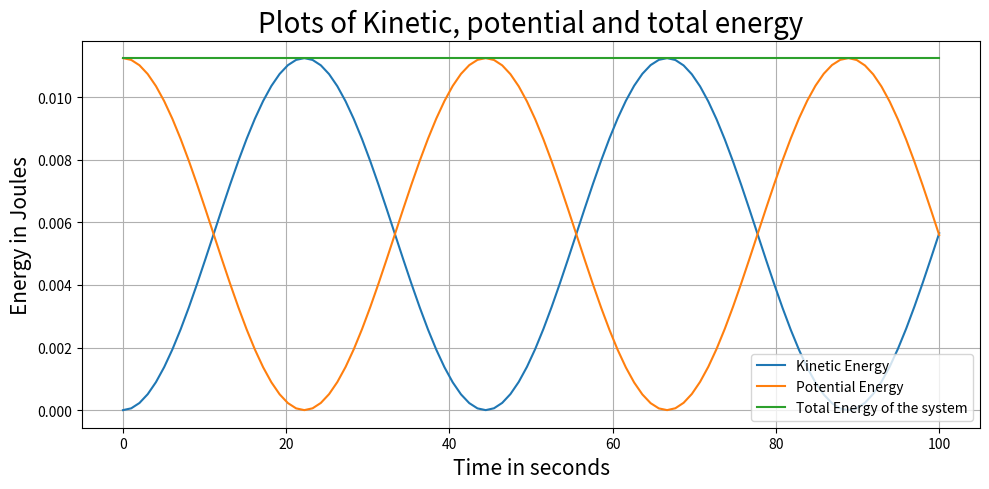

The matplotlib source for this figure: (Note: this script raises an exception after producing the figure.)
force_const = 0.01   # Force constant (N/m)
mass = 2.000         # Mass (kg)
amplitude = 1.500    # Amplitude (m)
max_time = 100       # Time to observe (s)
n_points = 100       # Number of points on each curve

# Import Python modules
import numpy as np
import matplotlib.pyplot as plt

def energy(k,m,A,t):
    omega = np.sqrt(k/m)
    kin_en = k*(A**2)*0.5*((np.sin(omega*t))**2) # Kinetic energy term
    pot_en = k*(A**2)*0.5*((np.cos(omega*t))**2) # Potential energy term
    tot_en =  kin_en + pot_en                    # Total energy term
    return kin_en, pot_en, tot_en
    

## Plotting each energies.

t_points = np.linspace(0,max_time,n_points)
kin_en, pot_en, tot_en = energy(force_const, mass, amplitude, t_points)

plt.figure(figsize=(10,5))
plt.plot(t_points, kin_en, label = "Kinetic Energy")
plt.plot(t_points, pot_en, label = "Potential Energy")
plt.plot(t_points, tot_en, label = "Total Energy of the system")
plt.xlabel("Time in seconds", fontsize=15)
plt.ylabel("Energy in Joules", fontsize=15)
plt.legend(loc = 'lower right')
plt.title("Plots of Kinetic, potential and total energy", fontsize=20)
plt.tight_layout()
plt.grid()

## List of parameter you can play with.

nu_inv_cm = 4401.0    # Fundamental vibrational frequency (in cm^-1)
m_1 = 1.0             # Mass of atom 1 (amu)
m_2 = 1.0             # Mass of atom 2 (amu)

Amp =  (10**(-11))    # Amplitude of classical vibrations (m).

time  = 0.6*10**(-13) # Time to observe vibrations (s)
t_step = 10**(-16)    # Time step (s)


import numpy as np
import matplotlib.pyplot as plt
import scipy.constants
from matplotlib import animation, rc
from IPython.display import HTML

## Introduce important constants here
speed_of_light = scipy.constants.speed_of_light # Speed of light
proton_m = scipy.constants.proton_mass # Proton rest mass
planck_const = scipy.constants.Planck

## Unit conversion of reduced mass, frequencies and force constants into SI units,
nu_inv_m = nu_inv_cm * 100
red_mass = (m_1*m_2)/(m_1 + m_2)
red_mass_kg = red_mass * proton_m
k = red_mass_kg * (2.0 * np.pi * speed_of_light * nu_inv_m)**2

## Obtain omega and written plot details.
omega = np.sqrt(k/red_mass_kg)
fig = plt.figure(figsize=(10,10)) 
ax = plt.axes(xlim=(0.00, time), ylim=(-1.200 * Amp, 1.200 * Amp)) 
ax.grid()
line, = ax.plot([], [], lw=2) 

# initialization function 
def init(): 
    # creating an empty plot/frame 
    line.set_data([], []) 
    return line, 

# lists to store x and y axis points 
xdata, ydata = [], [] 
def animate(i): 
    # t is a parameter 
    t = t_step*i 

# x, y values to be plotted 
    x = t
    y = Amp * np.cos(omega * t)

# appending new points to x, y axes points list 
    xdata.append(x) 
    ydata.append(y) 
    line.set_data(xdata, ydata) 
    return line, 

# setting a title for the plot 
plt.title('Classical Harmonic Oscillator motion of Molecules', fontsize = 20) 
plt.xlabel('Time in seconds', fontsize = 15)
plt.ylabel("Displcement from the equilibrium Bond distance", fontsize = 15)

plt.close()

n_frames = int(time/t_step)
anim = animation.FuncAnimation( fig, animate, init_func = init, frames = n_frames, interval=20, blit = False)
HTML(anim.to_html5_video())

# Parameters for H2
nu_inv_cm = 4401.0 # Fundamental vibrational frequency (in cm^-1)
m_1 = 1.0 # Mass of atom 1 (amu)
m_2 = 1.0 # Mass of atom 2 (amu)
#nu_inv_cm = 323.0 # Fundamental vibrational frequency (in cm^-1)
#m_1 = 79 # Mass of atom 1 (amu)
#m_2 = 79 # Mass of atom 2 (amu)
n_levels = 4
n_points = 100 # Number of points used for the plot

# Import Python modules
import numpy as np
import scipy.constants
import matplotlib.pyplot as plt

if n_levels < 2:
    raise Exception("Number of levels must be greater than 1")

# Physical constants
speed_of_light = scipy.constants.speed_of_light # Speed of light
proton_m = scipy.constants.proton_mass # Proton rest mass
planck_const = scipy.constants.Planck

# Convert vibrational frequency in SI units (m^1)
nu_inv_m = nu_inv_cm * 100

red_mass = m_1 * m_2 / (m_1 + m_2) # Reduced mass in amu
red_mass *= proton_m # Reduced mass in kg

force_const = red_mass * (2.0 * np.pi * speed_of_light * nu_inv_m)**2 # Force constant N m^-1

print ("Reduced mass: ", red_mass, "(kg)")
print ("Force constant:", force_const, "(N m^-1)")

nu = nu_inv_m * speed_of_light

energy_levels = np.zeros(n_levels)

for v in range(n_levels):
    energy_levels[v] = planck_const * nu * (v + 0.5)

# Define function to calculate harmonic potential for force constant k and position x
def harmonic_potential(k,x):
    return 0.5 * k * x**2

# Define x points
x_max = np.sqrt(2.0 * energy_levels / force_const)
x_max = x_max[-1] + (x_max[-1] - x_max[-2]) / 2
x_points = np.linspace(-x_max, x_max ,n_points)

# Evaluate potential at each x
V = harmonic_potential(force_const, x_points)

# Set up graph and plot
plt.figure(figsize=(10,10))
for e in energy_levels:
    e_x_max = np.sqrt(2.0 * e / force_const)
    plt.hlines(e, -e_x_max, e_x_max, colors="black")

plt.plot(x_points, V)
plt.xlabel("x", fontsize=20)
plt.ylabel("V(x)", fontsize=20)
plt.title("Harmonic potential V(x)", fontsize=16)
plt.tight_layout()
plt.grid()

# Parameters for H2
nu_inv_cm = 4401.0 # Fundamental vibrational frequency (in cm^-1)
m_1 = 1.0 # Mass of atom 1 (amu)
m_2 = 1.0 # Mass of atom 2 (amu)
#nu_inv_cm = 323.0 # Fundamental vibrational frequency (in cm^-1)
#m_1 = 79 # Mass of atom 1 (amu)
#m_2 = 79 # Mass of atom 2 (amu)
n_levels = 5
n_points = 100 # Number of points used for the plot

# Import Python modules
import numpy as np
import scipy.constants
import scipy.special
import matplotlib.pyplot as plt

if n_levels < 2:
    raise Exception("Number of levels must be greater than 1")

# Physical constants
speed_of_light = scipy.constants.speed_of_light # Speed of light
proton_m = scipy.constants.proton_mass # Proton rest mass
planck_const = scipy.constants.Planck
hbar = scipy.constants.hbar

# Convert vibrational frequency in SI units (m^1)
nu_inv_m = nu_inv_cm * 100

red_mass = m_1 * m_2 / (m_1 + m_2) # Reduced mass in amu
red_mass *= proton_m # Reduced mass in kg

force_const = red_mass * (2.0 * np.pi * speed_of_light * nu_inv_m)**2 # Force constant N m^-1

nu = nu_inv_m * speed_of_light

energy_levels = np.zeros(n_levels)

for v in range(n_levels):
    energy_levels[v] = planck_const * nu * (v + 0.5)
    
# Define function to calculate harmonic potential for force constant k and position x
def harmonic_potential(k,x):
    return 0.5 * k * x**2

# Define x points
x_max = np.sqrt(2.0 * energy_levels / force_const)
x_max = x_max[-1] + (x_max[-1] - x_max[-2]) 
x_points = np.linspace(-x_max, x_max ,n_points)

# Evaluate potential at each x
V = harmonic_potential(force_const, x_points)

# Calculate alpha constant
alpha = np.sqrt(force_const * red_mass / (hbar)**2)

# Calculate wavefunctions for each energy level
wfns = np.zeros((n_levels, n_points))

for v in range(n_levels):
    norm_prefactor = (alpha/np.pi)**(0.25) / (np.sqrt((2.0**v) * np.math.factorial(v)))
    x_scaled = np.sqrt(alpha) * x_points
    wfns[v] = norm_prefactor * np.exp(-(x_scaled**2) / 2.0) * scipy.special.eval_hermite(v, x_scaled)
    

# Determine energy spacing
de = energy_levels[1] - energy_levels[0]

# Determine max value of wavefunction in the ground state
max_wfn = np.amax(wfns[0])
scale = de / (2 * max_wfn)

# Set up graph and plot
plt.figure(figsize=(10,10))
for e in energy_levels:
    e_x_max = np.sqrt(2.0 * e / force_const)
    plt.hlines(e, -e_x_max, e_x_max, colors="black")

plt.plot(x_points, V)
plt.xlabel("x", fontsize=20)
plt.ylabel("V(x) and ψ(x) (scaled)", fontsize=20)
plt.title("Harmonic potential V(x) and wavefunctions ψ(x)", fontsize=16)
plt.tight_layout()
plt.grid()
    
for v in range(n_levels):
    wfn = scale * wfns[v] + energy_levels[v]
    plt.plot(x_points, wfn)
    
# Plot probability density for each energy level
max_p = np.amax(wfns[0] * wfns[0])
scale_p = de / (2 * max_p)

plt.figure(figsize=(10,10))
for e in energy_levels:
    e_x_max = np.sqrt(2.0 * e / force_const)
    plt.hlines(e, -e_x_max, e_x_max, colors="black")

plt.plot(x_points, V)
plt.xlabel("x", fontsize=20)
plt.ylabel("V(x) and P(x) (scaled)", fontsize=20)
plt.title("Harmonic potential V(x) and probability P(x)", fontsize=16)
plt.tight_layout()
plt.grid()
    
for v in range(n_levels):
    wfn = scale_p * wfns[v] * wfns[v] + energy_levels[v]
    plt.plot(x_points, wfn)

# Parameters for the given molecule. (H2 here)
nu_inv_cm = 4401.0 # Fundamental vibrational frequency (in cm^-1)
m_1 = 1.0 # Mass of atom 1 (amu)
m_2 = 1.0 # Mass of atom 2 (amu)
n_level = 50
n_points = 200

# Perform Initial calculations from the parameters.
# Import Python modules
import numpy as np
import scipy.constants
import scipy.special
import scipy.integrate as integrate

# Physical constants
speed_of_light = scipy.constants.speed_of_light # Speed of light
proton_m = scipy.constants.proton_mass # Proton rest mass
planck_const = scipy.constants.Planck
hbar = scipy.constants.hbar

# Convert vibrational frequency in SI units (m^1)
nu_inv_m = nu_inv_cm * 100

red_mass = m_1 * m_2 / (m_1 + m_2) # Reduced mass in amu
red_mass *= proton_m # Reduced mass in kg

force_const = red_mass * (2.0 * np.pi * speed_of_light * nu_inv_m)**2 # Force constant N m^-1

nu = nu_inv_m * speed_of_light

# Form wavefunction
def integrand(x, alpha, n):
    y = (np.sqrt(alpha))*x
    norm_prefactor = (alpha/np.pi)**(0.25) / (np.sqrt((2.0**n) * np.math.factorial(n)))
    I = norm_prefactor * (np.exp(-(y**2) / 2.0)) * scipy.special.eval_hermite(n, y)
    I = I * I
    return I

# Calculate alpha constant
alpha = np.sqrt(force_const * red_mass / (hbar)**2)

# Calculate wavefunctions for each energy level
wfns = np.zeros(n_points)

# Calculate Energy for that n_value
energy = planck_const * nu * (n_level + 0.5)

# Calculate turning points
e_x_max = np.sqrt(2.0 * energy / force_const)

# Calculate Tunneling Probability for given quantum number n of the 
# Quantum Harmonic Oscillator.

t_prob = integrate.quad(integrand, -e_x_max, e_x_max, args = (alpha, n_level))[0]

tunnelling_prob = (1 - t_prob) * 100

print("Tunneling probability for n = " + str(n_level) + ":", tunnelling_prob, "%")